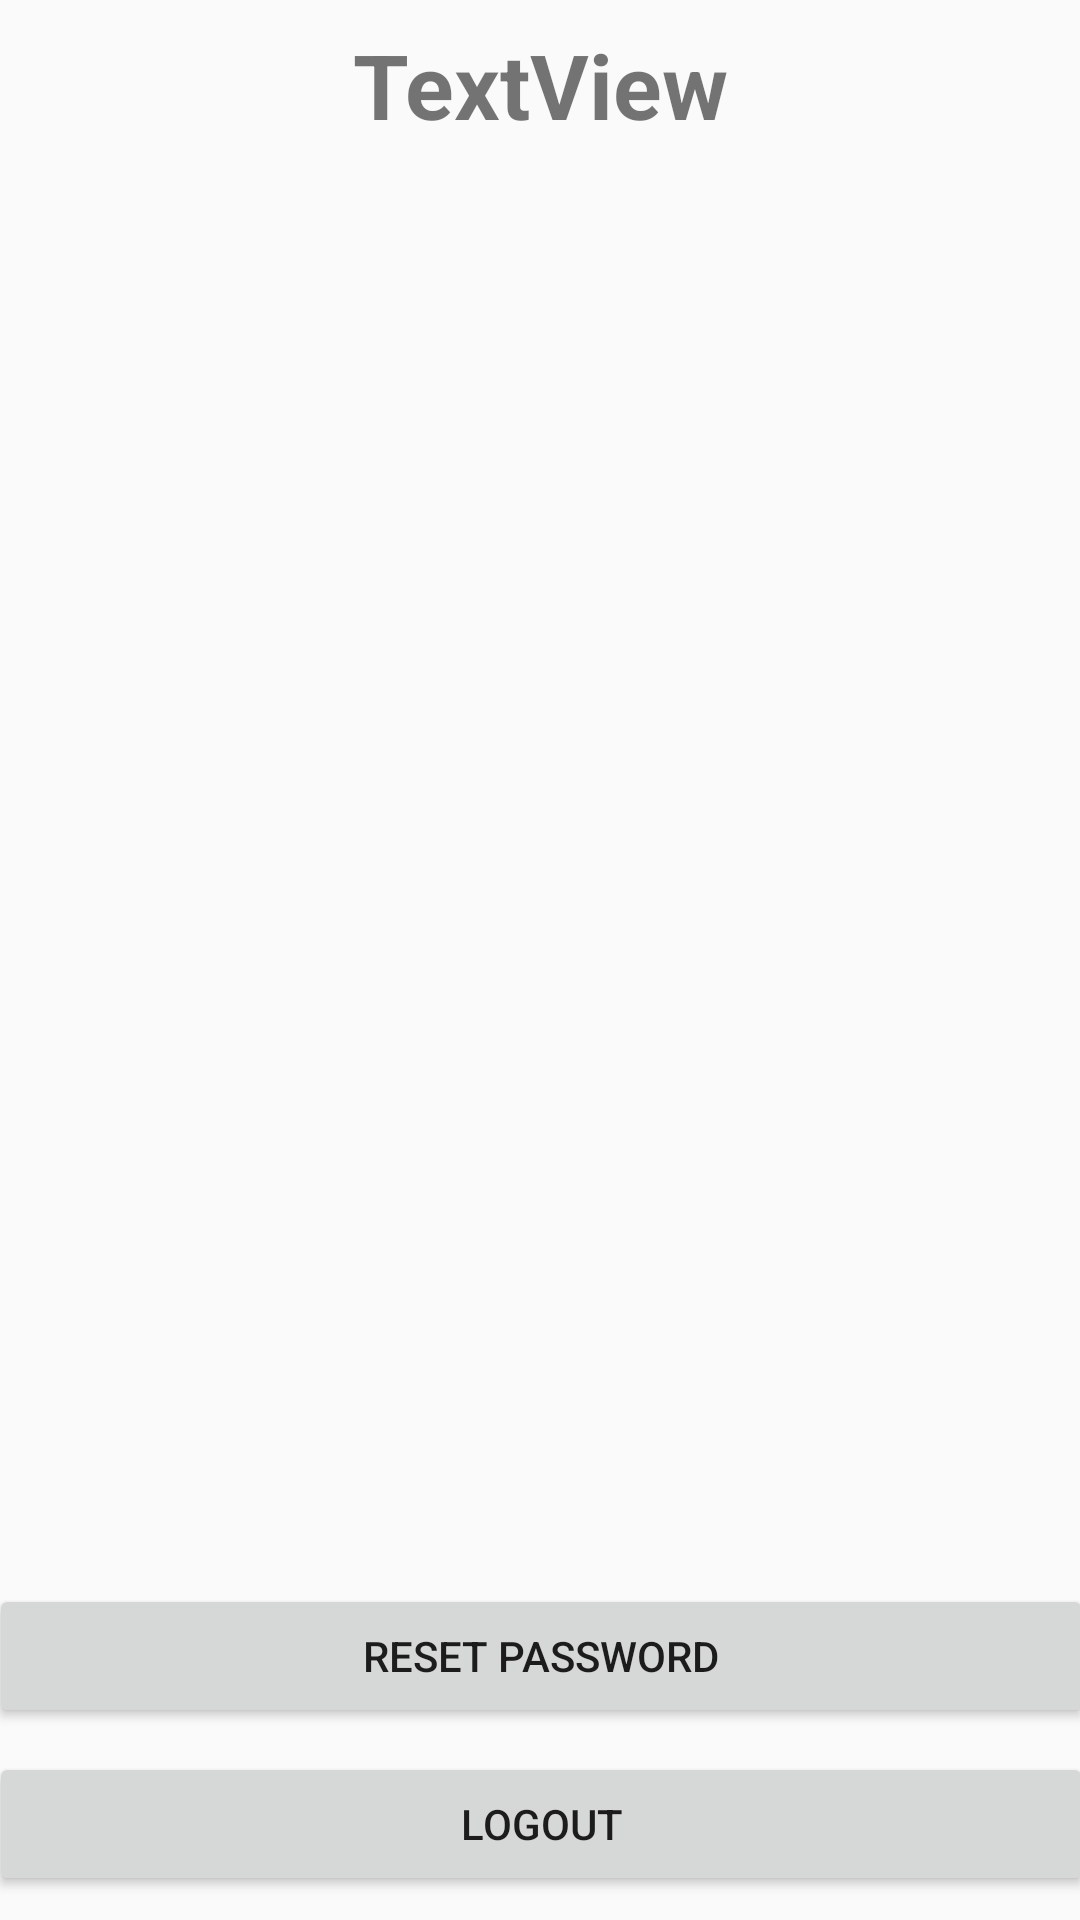

Layout XML and referenced resources for this Android screen:
<!-- AndroidManifest.xml: application theme AppTheme -->
<!-- res/layout/activity_setting.xml -->
<?xml version="1.0" encoding="utf-8"?>
<android.support.constraint.ConstraintLayout xmlns:android="http://schemas.android.com/apk/res/android"
    xmlns:app="http://schemas.android.com/apk/res-auto"
    xmlns:tools="http://schemas.android.com/tools"
    android:layout_width="match_parent"
    android:layout_height="match_parent"
    tools:context="com.cabbage.sdpjournal.SettingActivity">

    <TextView
        android:id="@+id/tvWelcome"
        android:layout_width="wrap_content"
        android:layout_height="wrap_content"
        android:layout_marginEnd="8dp"
        android:layout_marginLeft="8dp"
        android:layout_marginRight="8dp"
        android:layout_marginStart="8dp"
        android:layout_marginTop="8dp"
        android:text="TextView"
        android:textSize="30dp"
        android:textStyle="bold"
        app:layout_constraintLeft_toLeftOf="parent"
        app:layout_constraintRight_toRightOf="parent"
        app:layout_constraintTop_toTopOf="parent" />

    <Button
        android:id="@+id/bLogout"
        android:layout_width="368dp"
        android:layout_height="wrap_content"
        android:layout_marginBottom="8dp"
        android:layout_marginLeft="8dp"
        android:layout_marginRight="8dp"
        android:text="Logout"
        app:layout_constraintBottom_toBottomOf="parent"
        app:layout_constraintLeft_toLeftOf="parent"
        app:layout_constraintRight_toRightOf="parent" />

    <Button
        android:id="@+id/bResetPassword"
        android:layout_width="368dp"
        android:layout_height="wrap_content"
        android:layout_marginBottom="8dp"
        android:layout_marginLeft="8dp"
        android:layout_marginRight="8dp"
        android:text="Reset Password"
        app:layout_constraintBottom_toTopOf="@+id/bLogout"
        app:layout_constraintLeft_toLeftOf="parent"
        app:layout_constraintRight_toRightOf="parent" />
</android.support.constraint.ConstraintLayout>
<!-- resources referenced by this layout -->
<resources>
  <style name="AppTheme" parent="Theme.AppCompat.Light.NoActionBar">
          
          <item name="colorPrimary">@color/colorPrimary</item>
          <item name="colorPrimaryDark">@color/colorPrimaryDark</item>
          <item name="colorAccent">@color/colorAccent</item>
      </style>
  <color name="colorPrimary">#13c4ac</color>
  <color name="colorPrimaryDark">#555555</color>
  <!-- not gathered from this repository: default colours our renderer supplied (Android Studio template values) -->
  <color name="colorAccent">#FF03DAC5</color>
</resources>
